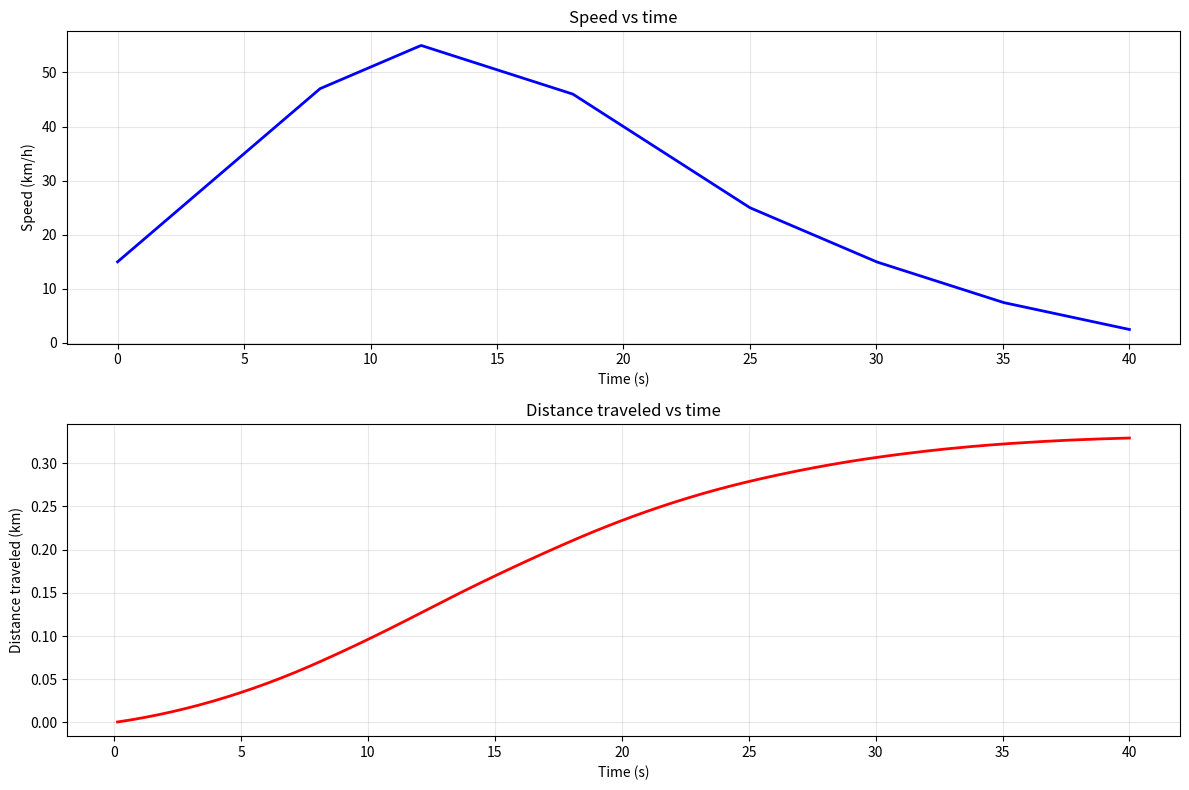

The matplotlib source for this figure:
"""Calculate the speed of a vehicle over time using the trapezoidal rule and plot the results."""

import matplotlib.pyplot as plt
import numpy as np


def speed_function(t):
    """Speed function based on time intervals."""
    intervals = [
        (0, 8, lambda t: 15 + 4 * t),
        (8, 12, lambda t: 47 + 2 * (t - 8)),
        (12, 18, lambda t: 55 - 1.5 * (t - 12)),
        (18, 25, lambda t: 46 - 3 * (t - 18)),
        (25, 30, lambda t: 25 - 2 * (t - 25)),
        (30, 35, lambda t: 15 - 1.5 * (t - 30)),
        (35, 40, lambda t: 7.5 - 1 * (t - 35)),
    ]

    for start, end, speed_calc in intervals:
        if start <= t <= end:
            return speed_calc(t)

    return max(0, 2.5 - 0.5 * (t - 40))


def trapezoid_rule(f, a, b, n):
    """Trapezoidal rule for numerical integration."""
    h = (b - a) / n
    result = 0.5 * (f(a) + f(b))
    for i in range(1, n):
        result += f(a + i * h)
    return result * h


def main():
    """Main function to plot speed and distance traveled over time."""
    t_values = np.linspace(0, 40, 1000)
    speed_values = [speed_function(t) for t in t_values]

    total_distance = trapezoid_rule(speed_function, 0, 40, 1000) / 3600

    plt.figure(figsize=(12, 8))

    plt.subplot(2, 1, 1)
    plt.plot(t_values, speed_values, "b-", linewidth=2)
    plt.xlabel("Time (s)")
    plt.ylabel("Speed (km/h)")
    plt.title("Speed vs time")
    plt.grid(True, alpha=0.3)

    plt.subplot(2, 1, 2)
    distances = []
    time_points = []
    for t in np.linspace(0, 40, 300):
        if t > 0:
            dist = trapezoid_rule(speed_function, 0, t, 100) / 3600
            distances.append(dist)
            time_points.append(t)

    plt.plot(time_points, distances, "r-", linewidth=2)
    plt.xlabel("Time (s)")
    plt.ylabel("Distance traveled (km)")
    plt.title("Distance traveled vs time")
    plt.grid(True, alpha=0.3)

    plt.tight_layout()
    plt.show()

    print(f"Total traveled distance: {total_distance:.4f} km")


if __name__ == "__main__":
    main()
